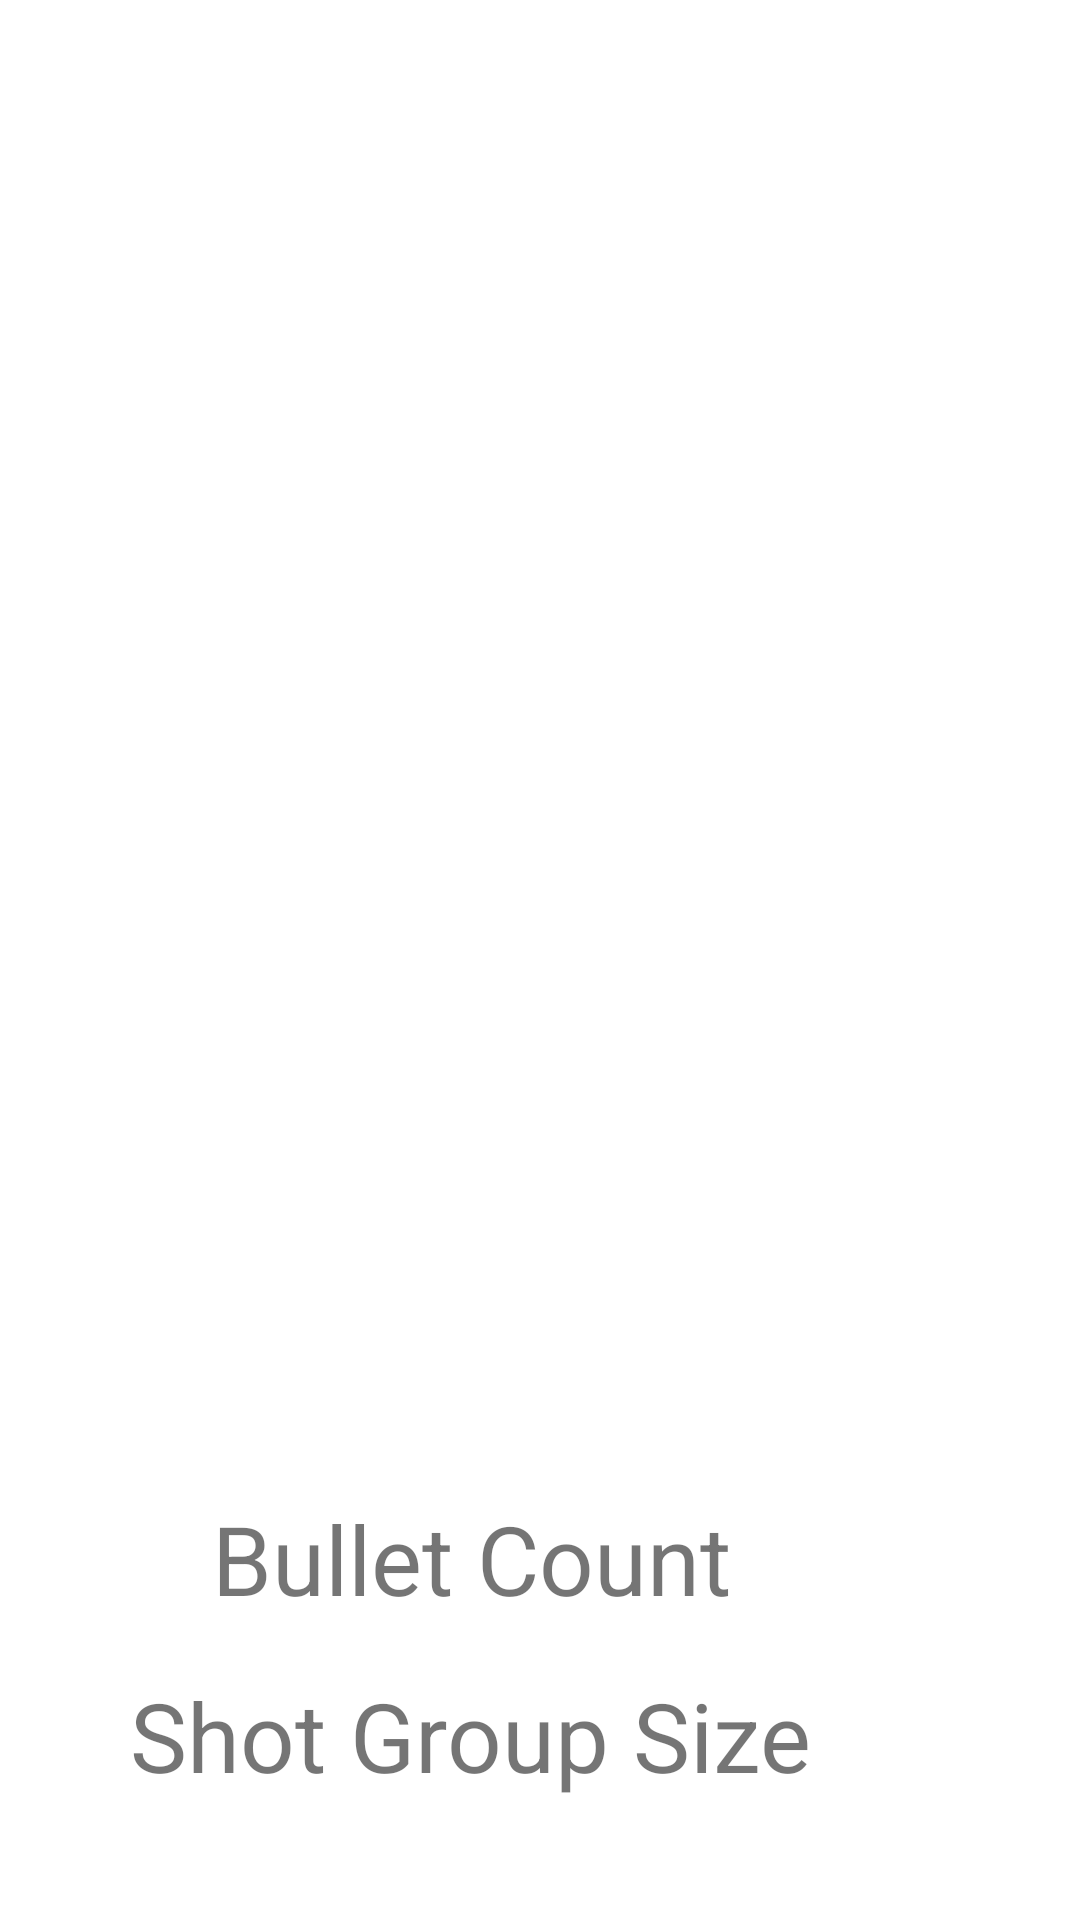

Android layout source for this screen:
<!-- AndroidManifest.xml: application theme Theme.ShootTraker -->
<!-- res/layout/fragment_show_shot_detail.xml -->
<?xml version="1.0" encoding="utf-8"?>
<androidx.constraintlayout.widget.ConstraintLayout xmlns:android="http://schemas.android.com/apk/res/android"
    xmlns:app="http://schemas.android.com/apk/res-auto"
    android:layout_width="match_parent"
    android:layout_height="match_parent"
    android:padding="16dp">

    <androidx.recyclerview.widget.RecyclerView
        android:id="@+id/targetRecyclerView"
        android:layout_width="match_parent"
        android:layout_height="100dp"
        android:padding="8dp"
        app:layout_constraintEnd_toEndOf="parent"
        app:layout_constraintStart_toStartOf="parent"
        app:layout_constraintTop_toTopOf="parent" />

    <ImageView
        android:id="@+id/targetImageView"
        android:layout_width="350dp"
        android:layout_height="350dp"
        android:layout_marginTop="16dp"
        app:layout_constraintEnd_toEndOf="parent"
        app:layout_constraintStart_toStartOf="parent"
        app:layout_constraintTop_toBottomOf="@id/targetRecyclerView" />

    <TextView
        android:id="@+id/totalBullet"
        android:layout_width="wrap_content"
        android:layout_height="wrap_content"
        android:layout_gravity="center"
        android:layout_marginTop="16dp"
        android:layout_marginRight="16dp"
        android:text="@string/total_bullet"
        android:textSize="32sp"
        app:layout_constraintEnd_toStartOf="@+id/showTotalBullet"
        app:layout_constraintHorizontal_chainStyle="packed"
        app:layout_constraintStart_toStartOf="parent"
        app:layout_constraintTop_toBottomOf="@+id/targetImageView" />

    <TextView
        android:id="@+id/showTotalBullet"
        android:layout_width="30dp"
        android:layout_height="wrap_content"
        android:gravity="center"
        android:textSize="30sp"
        android:textStyle="bold"
        app:layout_constraintBottom_toBottomOf="@+id/totalBullet"
        app:layout_constraintEnd_toEndOf="parent"
        app:layout_constraintStart_toEndOf="@+id/totalBullet"
        app:layout_constraintTop_toTopOf="@+id/totalBullet" />

    <TextView
        android:id="@+id/averageSizeText"
        android:layout_width="wrap_content"
        android:layout_height="wrap_content"
        android:layout_gravity="center"
        android:layout_marginTop="16dp"
        android:layout_marginRight="16dp"
        android:text="@string/average_size"
        android:textSize="32sp"
        app:layout_constraintEnd_toStartOf="@+id/showAverageSize"
        app:layout_constraintHorizontal_chainStyle="packed"
        app:layout_constraintStart_toStartOf="parent"
        app:layout_constraintTop_toBottomOf="@+id/totalBullet" />

    <TextView
        android:id="@+id/showAverageSize"
        android:layout_width="30dp"
        android:layout_height="wrap_content"
        android:gravity="center"
        android:textSize="30sp"
        android:textStyle="bold"
        app:layout_constraintBottom_toBottomOf="@+id/averageSizeText"
        app:layout_constraintEnd_toEndOf="parent"
        app:layout_constraintStart_toEndOf="@+id/averageSizeText"
        app:layout_constraintTop_toTopOf="@id/averageSizeText" />

    <ImageView
        android:id="@+id/errorImageView"
        android:layout_width="wrap_content"
        android:layout_height="wrap_content"
        android:background="@drawable/ic_baseline_error_outline_24"
        android:visibility="gone"
        app:layout_constraintBottom_toBottomOf="parent"
        app:layout_constraintEnd_toEndOf="parent"
        app:layout_constraintStart_toStartOf="parent"
        app:layout_constraintTop_toTopOf="parent"
        app:layout_constraintVertical_bias="0.4" />

    <TextView
        android:id="@+id/errorTextView"
        android:layout_width="wrap_content"
        android:layout_height="wrap_content"
        android:layout_marginTop="20dp"
        android:text="@string/network_error"
        android:textSize="26sp"
        android:textStyle="bold"
        android:visibility="gone"
        app:layout_constraintEnd_toEndOf="parent"
        app:layout_constraintStart_toStartOf="parent"
        app:layout_constraintTop_toBottomOf="@+id/errorImageView" />


</androidx.constraintlayout.widget.ConstraintLayout>
<!-- resources referenced by this layout -->
<resources>
  <!-- drawable ic_baseline_error_outline_24 (drawable) -->
  <vector android:height="150dp" android:tint="?attr/colorControlNormal"
      android:viewportHeight="24" android:viewportWidth="24"
      android:width="150dp" xmlns:android="http://schemas.android.com/apk/res/android">
      <path android:fillColor="@android:color/white" android:pathData="M11,15h2v2h-2zM11,7h2v6h-2zM11.99,2C6.47,2 2,6.48 2,12s4.47,10 9.99,10C17.52,22 22,17.52 22,12S17.52,2 11.99,2zM12,20c-4.42,0 -8,-3.58 -8,-8s3.58,-8 8,-8 8,3.58 8,8 -3.58,8 -8,8z"/>
  </vector>
  <string name="average_size">Shot Group Size</string>
  <string name="network_error">No History</string>
  <string name="total_bullet">Bullet Count</string>
  <style name="Theme.ShootTraker" parent="Theme.MaterialComponents.DayNight.NoActionBar">
          
          <item name="colorPrimary">@color/purple_500</item>
          <item name="colorPrimaryVariant">@color/purple_700</item>
          <item name="colorOnPrimary">@color/white</item>
          
          <item name="colorSecondary">@color/teal_200</item>
          <item name="colorSecondaryVariant">@color/teal_700</item>
          <item name="colorOnSecondary">@color/black</item>
          
          <item name="android:statusBarColor" tools:targetApi="l">?attr/colorPrimaryVariant</item>
          
      </style>
  <!-- not gathered from this repository: default colours our renderer supplied (Android Studio template values) -->
  <color name="purple_500">#FF6200EE</color>
  <color name="purple_700">#FF3700B3</color>
  <color name="teal_200">#FF03DAC5</color>
  <color name="teal_700">#FF018786</color>
  <color name="black">#FF000000</color>
  <color name="white">#FFFFFFFF</color>
</resources>
